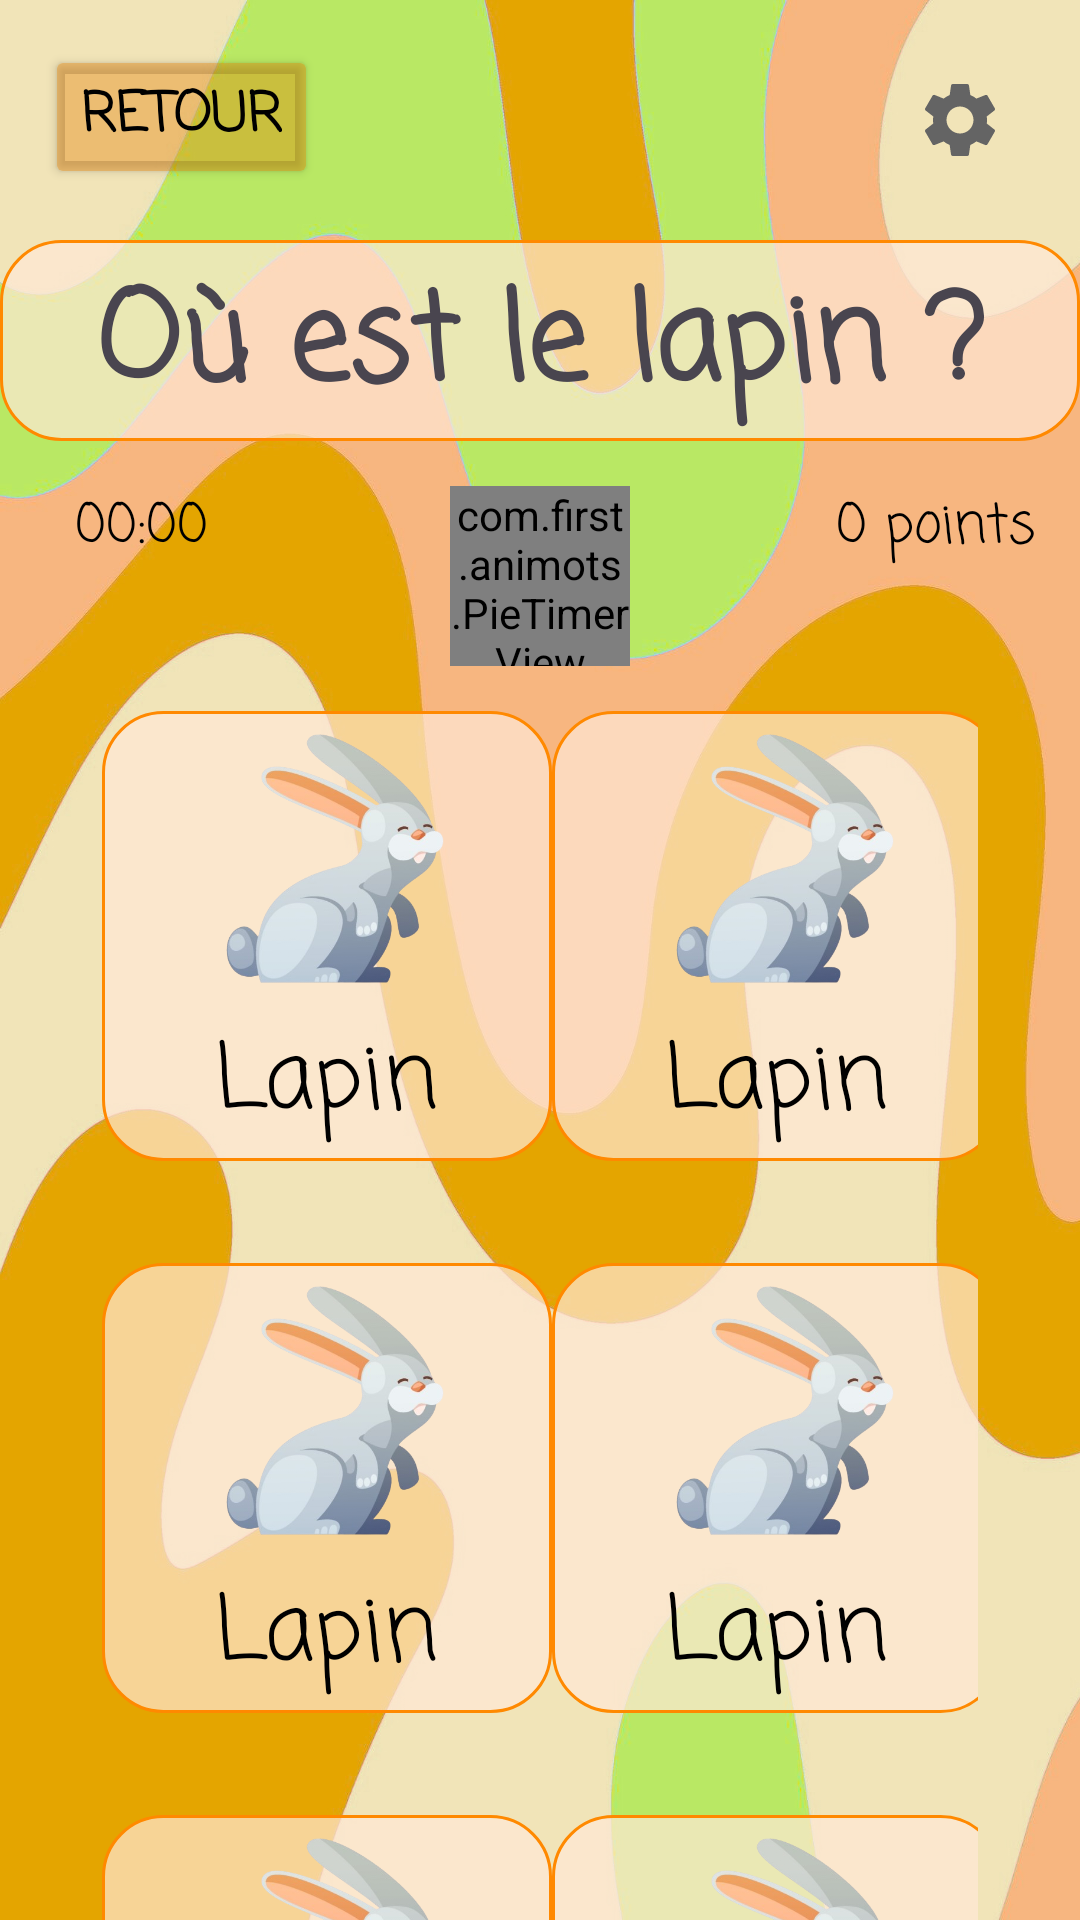

Android layout source for this screen:
<!-- AndroidManifest.xml: application theme Theme.Animots -->
<!-- res/layout/activity_gamelevel1.xml -->
<?xml version="1.0" encoding="utf-8"?>
<FrameLayout xmlns:android="http://schemas.android.com/apk/res/android"
    xmlns:app="http://schemas.android.com/apk/res-auto"
    xmlns:tools="http://schemas.android.com/tools"
    android:id="@+id/gameContainer"
    android:layout_width="match_parent"
    android:layout_height="match_parent">

    <LinearLayout
        android:id="@+id/main"
        android:layout_width="match_parent"
        android:layout_height="match_parent"
        android:background="@drawable/fond"
        android:orientation="vertical"
        android:visibility="visible"
        tools:context=".MainActivity"
        tools:ignore="ExtraText">

        <LinearLayout
            android:layout_width="match_parent"
            android:layout_height="wrap_content"
            android:layout_margin="15dp"
            android:orientation="horizontal">

            <Button
                android:id="@+id/exitButton"
                android:layout_width="wrap_content"
                android:layout_height="wrap_content"
                android:textSize="18sp"
                android:text="Retour"
                android:textColor="#000000"
                android:fontFamily="casual"
                android:textStyle="bold"
                android:backgroundTint="#62E27E00" />

            <TextView
                android:layout_width="0dp"
                android:layout_height="wrap_content"
                android:layout_weight="1"
                android:text="" />

            <ImageButton
                android:id="@+id/settingsButton"
                android:layout_width="30dp"
                android:layout_height="30dp"
                android:layout_margin="10dp"
                android:layout_alignParentTop="true"
                android:layout_alignParentEnd="true"
                android:background="?attr/selectableItemBackgroundBorderless"
                android:src="@drawable/ic_settings"
                android:contentDescription="Paramètres"
                android:scaleType="fitCenter"
                app:tint="#646464" />

    </LinearLayout>

    <TextView
        android:id="@+id/questionText"
        android:layout_width="match_parent"
        android:layout_height="wrap_content"
        android:background="@drawable/border"
        android:fontFamily="casual"
        android:paddingTop="5dp"
        android:text="Où est le lapin ?"
        android:textAlignment="center"
        android:textAllCaps="false"
        android:textSize="40sp"
        android:textStyle="bold" />

        <LinearLayout
            android:layout_width="match_parent"
            android:layout_height="wrap_content"
            android:layout_margin="15dp"
            android:orientation="horizontal" >

            <LinearLayout
                android:layout_width="0dp"
                android:layout_height="wrap_content"
                android:layout_weight="1"
                android:layout_gravity="start"
                android:orientation="vertical">

                <TextView
                    android:id="@+id/timerText"
                    android:layout_width="wrap_content"
                    android:layout_height="wrap_content"
                    android:paddingLeft="10dp"
                    android:text="00:00"
                    android:textSize="18sp"
                    android:textColor="@color/black"
                    android:fontFamily="casual"/>

            </LinearLayout>


            <com.first.animots.PieTimerView
                android:id="@+id/pieTimer"
                android:layout_width="60dp"
                android:layout_height="60dp"
                android:layout_gravity="center"/>


            <TextView
                android:id="@+id/pointsDisplay"
                android:layout_width="0dp"
                android:layout_height="wrap_content"
                android:layout_gravity="end"
                android:layout_weight="1"
                android:fontFamily="casual"
                android:text="0 points"
                android:textAlignment="textEnd"
                android:textColor="#000000"
                android:textSize="18sp" />

        </LinearLayout>

    <LinearLayout
        android:layout_width="match_parent"
        android:layout_height="wrap_content"
        android:layout_marginLeft="34dp"
        android:layout_marginRight="34dp"
        android:orientation="horizontal">


        <LinearLayout
            android:layout_width="150dp"
            android:layout_height="150dp"
            android:background="@drawable/border"
            android:id="@+id/area0"
            android:clickable="true"
            android:orientation="vertical">

            <ImageView
                android:id="@+id/imgView0"
                android:layout_width="100dp"
                android:layout_height="100dp"
                android:layout_gravity="center"
                android:src="@drawable/lapin" />

            <TextView
                android:id="@+id/textView0"
                style="@style/textView1and2" />

        </LinearLayout>

        <TextView
            android:layout_width="0dp"
            android:layout_height="wrap_content"
            android:layout_weight="1"
            android:text="" />

        <LinearLayout
            android:layout_width="150dp"
            android:layout_height="150dp"
            android:background="@drawable/border"
            android:id="@+id/area1"
            android:clickable="true"
            android:orientation="vertical">

            <ImageView
                android:id="@+id/imgView1"
                android:layout_width="100dp"
                android:layout_height="100dp"
                android:layout_gravity="center"
                android:src="@drawable/lapin" />

            <TextView
                android:id="@+id/textView1"
                style="@style/textView1and2" />

        </LinearLayout>


    </LinearLayout>

    <LinearLayout
        android:layout_width="match_parent"
        android:layout_height="wrap_content"
        android:layout_marginTop="34dp"
        android:layout_marginLeft="34dp"
        android:layout_marginRight="34dp"
        android:orientation="horizontal">

        <LinearLayout
            android:layout_width="150dp"
            android:layout_height="150dp"
            android:background="@drawable/border"
            android:id="@+id/area2"
            android:clickable="true"
            android:orientation="vertical">

            <ImageView
                android:id="@+id/imgView2"
                android:layout_width="100dp"
                android:layout_height="100dp"
                android:layout_gravity="center"
                android:src="@drawable/lapin" />


            <TextView
                android:id="@+id/textView2"
                style="@style/textView1and2" />

        </LinearLayout>

        <TextView
            android:layout_width="0dp"
            android:layout_height="wrap_content"
            android:layout_weight="1"
            android:text="" />

        <LinearLayout
            android:layout_width="150dp"
            android:layout_height="150dp"
            android:background="@drawable/border"
            android:id="@+id/area3"
            android:clickable="true"
            android:orientation="vertical">

            <ImageView
                android:id="@+id/imgView3"
                android:layout_width="100dp"
                android:layout_height="100dp"
                android:layout_gravity="center"
                android:src="@drawable/lapin" />

            <TextView
                android:id="@+id/textView3"
                style="@style/textView1and2" />

        </LinearLayout>


    </LinearLayout>

    <LinearLayout
        android:layout_width="match_parent"
        android:layout_height="wrap_content"
        android:layout_marginTop="34dp"
        android:layout_marginLeft="34dp"
        android:layout_marginRight="34dp"
        android:orientation="horizontal">

        <LinearLayout
            android:layout_width="150dp"
            android:layout_height="150dp"
            android:background="@drawable/border"
            android:id="@+id/area4"
            android:clickable="true"
            android:orientation="vertical">

            <ImageView
                android:id="@+id/imgView4"
                android:layout_width="100dp"
                android:layout_height="100dp"
                android:layout_gravity="center"
                android:src="@drawable/lapin" />


            <TextView
                android:id="@+id/textView4"
                style="@style/textView1and2" />

        </LinearLayout>

        <TextView
            android:layout_width="0dp"
            android:layout_height="wrap_content"
            android:layout_weight="1"
            android:text="" />

        <LinearLayout
            android:layout_width="150dp"
            android:layout_height="150dp"
            android:background="@drawable/border"
            android:id="@+id/area5"
            android:clickable="true"
            android:orientation="vertical">

            <ImageView
                android:id="@+id/imgView5"
                android:layout_width="100dp"
                android:layout_height="100dp"
                android:layout_gravity="center"
                android:src="@drawable/lapin" />

            <TextView
                android:id="@+id/textView5"
                style="@style/textView1and2" />

        </LinearLayout>


    </LinearLayout>

</LinearLayout>

    <TextView
        android:id="@+id/scorePopup"
        android:layout_width="wrap_content"
        android:layout_height="wrap_content"
        android:text="+5 !"
        android:textSize="80sp"
        android:padding="20dp"
        android:textColor="#FF1313"
        android:visibility="gone"
        android:layout_gravity="center"
        android:shadowColor="#AA000000"
        android:shadowDx="4"
        android:shadowDy="4"
        android:shadowRadius="8"/>

</FrameLayout>
<!-- resources referenced by this layout -->
<resources>
  <!-- drawable border (drawable) -->
  <?xml version="1.0" encoding="UTF-8"?>
  <shape xmlns:android="http://schemas.android.com/apk/res/android">
      <solid android:color="#B3FFE9D6" />
      <stroke android:width="1dp" android:color="#FF8900" />
      <padding android:left="1dp" android:top="1dp" android:right="1dp"
          android:bottom="1dp" />
      <corners android:radius="20dp" />
  </shape>
  <!-- drawable fond: png bitmap (drawable, 719870 bytes) -->
  <!-- drawable ic_settings (drawable) -->
  <?xml version="1.0" encoding="utf-8"?>
  <vector xmlns:android="http://schemas.android.com/apk/res/android"
      android:width="20dp"
      android:height="20dp"
      android:viewportWidth="20"
      android:viewportHeight="20"
      android:tint="?attr/colorControlNormal">
      <path
          android:fillColor="@android:color/white"
          android:pathData="M15.95,10.78c0.03,-0.25 0.05,-0.51 0.05,-0.78s-0.02,-0.53 -0.06,-0.78l1.69,-1.32c0.15,-0.12 0.19,-0.34 0.1,-0.51l-1.6,-2.77c-0.1,-0.18 -0.31,-0.24 -0.49,-0.18l-1.99,0.8c-0.42,-0.32 -0.86,-0.58 -1.35,-0.78L12,2.34c-0.03,-0.2 -0.2,-0.34 -0.4,-0.34H8.4c-0.2,0 -0.36,0.14 -0.39,0.34l-0.3,2.12c-0.49,0.2 -0.94,0.47 -1.35,0.78l-1.99,-0.8c-0.18,-0.07 -0.39,0 -0.49,0.18l-1.6,2.77c-0.1,0.18 -0.06,0.39 0.1,0.51l1.69,1.32c-0.04,0.25 -0.07,0.52 -0.07,0.78s0.02,0.53 0.06,0.78L2.37,12.1c-0.15,0.12 -0.19,0.34 -0.1,0.51l1.6,2.77c0.1,0.18 0.31,0.24 0.49,0.18l1.99,-0.8c0.42,0.32 0.86,0.58 1.35,0.78l0.3,2.12c0.04,0.2 0.2,0.34 0.4,0.34h3.2c0.2,0 0.37,-0.14 0.39,-0.34l0.3,-2.12c0.49,-0.2 0.94,-0.47 1.35,-0.78l1.99,0.8c0.18,0.07 0.39,0 0.49,-0.18l1.6,-2.77c0.1,-0.18 0.06,-0.39 -0.1,-0.51l-1.67,-1.32zM10,13c-1.65,0 -3,-1.35 -3,-3s1.35,-3 3,-3 3,1.35 3,3 -1.35,3 -3,3z"/>
  </vector>
  <!-- drawable lapin: png bitmap (drawable, 171504 bytes) -->
  <style name="textView1and2">
          <item name="android:layout_width">wrap_content</item>
          <item name="android:layout_height">wrap_content</item>
          <item name="android:layout_gravity">center</item>
          <item name="android:fontFamily">casual</item>
          <item name="android:textAlignment">center</item>
          <item name="android:gravity">center</item>
          <item name="android:textAllCaps">false</item>
          <item name="android:textColor">@color/black</item>
          <item name="android:textSize">30sp</item>
          <item name="android:text">"Lapin"</item>
      </style>
  <style name="Theme.Animots" parent="Base.Theme.Animots" />
  <style name="Base.Theme.Animots" parent="Theme.Material3.DayNight.NoActionBar">
          
          
      </style>
  <!-- not gathered from this repository: default colours our renderer supplied (Android Studio template values) -->
  <color name="black">#FF000000</color>
</resources>
